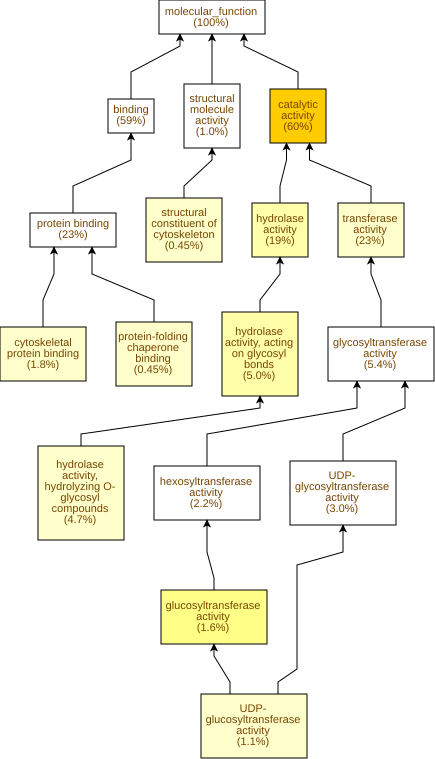

Source data for this figure (header and first rows):
GO Term	Study #	Study Freq.	Pop. Freq.	p-value	q-value	name	gene products
GO:0003824	1185	60%	52%	1.59E-12	1.19E-9	catalytic activity	Cc05g00530,Cc01g12150,Cc10g03070,Cc06g15…
GO:0046527	32	1.6%	0.63%	1.9E-7	7.09E-5	glucosyltransferase activity	Cc10g15010,Cc02g33140,Cc03g05040,Cc02g13…
GO:0016787	376	19%	15%	1.86E-6	4.62E-4	hydrolase activity	Cc04g00680,Cc02g07570,Cc03g08990,Cc06g15…
GO:0016798	100	5.0%	3.2%	1.95E-6	4.62E-4	hydrolase activity, acting on glycosyl b…	Cc02g31040,Cc02g20260,Cc03g14190,Cc02g23…
GO:0004553	94	4.7%	3.1%	8.76E-6	1.31E-3	hydrolase activity, hydrolyzing O-glycos…	Cc02g31040,Cc02g33140,Cc07g13390,Cc04g01…
GO:0035251	21	1.1%	0.41%	2.11E-5	2.63E-3	UDP-glucosyltransferase activity	Cc10g15010,Cc05g03610,Cc05g15080,Cc01g17…
GO:0051087	9	0.45%	0.1%	3.5E-5	3.73E-3	protein-folding chaperone binding	Cc01g14550,Cc01g05820,Cc05g14280,Cc09g08…
GO:0016740	465	23%	20%	4.23E-5	3.95E-3	transferase activity	Cc11g09140,Cc01g12150,Cc04g06300,Cc06g17…
GO:0008092	36	1.8%	0.96%	8.46E-5	7.01E-3	cytoskeletal protein binding	Cc11g16830,Cc07g12380,Cc11g13960,Cc02g16…
GO:0005200	9	0.45%	0.12%	1.32E-4	9.82E-3	structural constituent of cytoskeleton	Cc06g23180,Cc09g07580,Cc02g02870,Cc07g03…
GO:0008017	23	1.2%	0.53%	1.48E-4	0.01	microtubule binding	Cc11g16830,Cc07g15660,Cc07g12380,Cc04g03…
GO:0016757	108	5.4%	3.9%	1.59E-4	0.01	glycosyltransferase activity	Cc10g08480,Cc06g17740,Cc08g00490,Cc01g13…
GO:0016758	43	2.2%	1.2%	1.74E-4	0.01	hexosyltransferase activity	Cc10g15010,Cc02g33140,Cc10g14380,Cc02g13…
GO:0015631	25	1.3%	0.61%	2.29E-4	0.0122	tubulin binding	Cc11g16830,Cc07g12380,Cc11g13960,Cc02g16…
GO:0070001	22	1.1%	0.52%	3.35E-4	0.0167	aspartic-type peptidase activity	Cc05g03500,Cc02g07570,Cc07g19200,Cc07g11…
GO:0004190	22	1.1%	0.52%	3.35E-4	0.0167	aspartic-type endopeptidase activity	Cc05g03500,Cc02g07570,Cc07g19200,Cc07g11…
GO:0008184	4	0.2%	0.03%	3.36E-4	0.0167	glycogen phosphorylase activity	Cc02g13830,Cc07g04030,Cc11g12220,Cc01g13…
GO:0004645	4	0.2%	0.03%	3.36E-4	0.0167	1,4-alpha-oligoglucan phosphorylase acti…	Cc02g13830,Cc07g04030,Cc11g12220,Cc01g13…
GO:0016762	11	0.55%	0.2%	9.09E-4	0.0357	xyloglucan:xyloglucosyl transferase acti…	Cc02g20260,Cc02g33140,Cc06g13410,Cc02g11…
GO:0004506	4	0.2%	0.03%	1.5E-3	0.0559	squalene monooxygenase activity	Cc02g20360,Cc10g07750,Cc07g07420,Cc10g04…
GO:0016759	11	0.55%	0.22%	2.3E-3	0.0818	cellulose synthase activity	Cc10g15010,Cc05g03610,Cc05g15080,Cc01g17…
GO:0016760	11	0.55%	0.22%	2.3E-3	0.0818	cellulose synthase (UDP-forming) activit…	Cc10g15010,Cc05g03610,Cc05g15080,Cc01g17…
GO:0004672	204	10%	8.6%	2.65E-3	0.0859	protein kinase activity	Cc07g13350,Cc02g12000,Cc09g10140,Cc05g15…
GO:0048038	6	0.3%	0.08%	2.73E-3	0.0859	quinone binding	Cc11g15620,Cc11g15630,Cc04g02140,Cc03g03…
GO:0016773	216	11%	9.2%	3.43E-3	0.102	phosphotransferase activity, alcohol gro…	Cc07g13350,Cc02g12000,Cc09g10140,Cc05g15…
GO:0003968	5	0.25%	0.06%	3.56E-3	0.102	RNA-directed RNA polymerase activity	Cc11g06940,Cc06g10350,Cc11g06950,Cc11g06…
GO:0004620	9	0.45%	0.17%	4E-3	0.111	phospholipase activity	Cc06g22200,Cc06g08420,Cc08g00710,Cc05g04…
GO:0033293	9	0.45%	0.17%	4E-3	0.111	monocarboxylic acid binding	Cc03g01290,Cc03g01280,Cc02g07220,Cc03g10…
GO:0005509	39	2.0%	1.3%	5.28E-3	0.136	calcium ion binding	Cc10g10380,Cc09g07670,Cc08g13820,Cc03g04…
GO:0022857	144	7.3%	5.9%	5.51E-3	0.137	transmembrane transporter activity	Cc08g09340,Cc03g05360,Cc01g19900,Cc07g17…
GO:0016772	242	12%	11%	5.51E-3	0.137	transferase activity, transferring phosp…	Cc07g13350,Cc02g12000,Cc09g10140,Cc05g14…
GO:0008194	60	3.0%	2.2%	7.25E-3	0.169	UDP-glycosyltransferase activity	Cc10g15010,Cc07g14880,Cc03g05040,Cc02g13…
GO:0016301	220	11%	9.5%	7.31E-3	0.169	kinase activity	Cc07g13350,Cc02g12000,Cc09g10140,Cc05g15…
GO:0016298	10	0.5%	0.22%	7.74E-3	0.17	lipase activity	Cc06g22200,Cc06g18520,Cc06g08420,Cc08g00…
GO:0008081	10	0.5%	0.22%	7.74E-3	0.17	phosphoric diester hydrolase activity	Cc06g08420,Cc08g00710,Cc08g13820,Cc06g01…
GO:0005507	17	0.86%	0.46%	8E-3	0.17	copper ion binding	Cc11g15620,Cc11g15630,Cc10g00910,Cc06g01…
GO:0005215	145	7.3%	6.1%	8.64E-3	0.174	transporter activity	Cc08g09340,Cc03g05360,Cc01g19900,Cc07g17…
GO:0016841	3	0.15%	0.03%	8.93E-3	0.175	ammonia-lyase activity	Cc06g03980,Cc02g11230,Cc01g10880
GO:0004556	3	0.15%	0.03%	8.93E-3	0.175	alpha-amylase activity	Cc07g04160,Cc06g08480,Cc10g04170
GO:0051082	14	0.7%	0.36%	9.33E-3	0.175	unfolded protein binding	Cc02g13840,Cc10g11150,Cc10g15410,Cc02g20…
GO:0043177	11	0.55%	0.26%	9.95E-3	0.181	organic acid binding	Cc03g01290,Cc03g01280,Cc02g07220,Cc03g10…
GO:0031406	11	0.55%	0.26%	9.95E-3	0.181	carboxylic acid binding	Cc03g01290,Cc03g01280,Cc02g07220,Cc03g10…
GO:0008131	5	0.25%	0.08%	0.0103	0.181	primary methylamine oxidase activity	Cc11g15620,Cc11g15630,Cc03g03660,Cc03g03…
GO:0016462	84	4.2%	3.3%	0.0114	0.194	pyrophosphatase activity	Cc04g02100,Cc04g05250,Cc03g05720,Cc07g15…
GO:0017111	80	4.0%	3.2%	0.0116	0.194	ribonucleoside triphosphate phosphatase …	Cc04g02100,Cc04g05250,Cc07g15170,Cc11g11…
GO:0022803	27	1.4%	0.87%	0.0119	0.194	passive transmembrane transporter activi…	Cc08g08150,Cc07g13170,Cc04g02840,Cc02g16…
GO:0015267	27	1.4%	0.87%	0.0119	0.194	channel activity	Cc08g08150,Cc07g13170,Cc04g02840,Cc02g16…
GO:0016679	10	0.5%	0.23%	0.0122	0.194	oxidoreductase activity, acting on diphe…	Cc05g10250,Cc09g01070,Cc10g06230,Cc06g01…
GO:0016682	10	0.5%	0.23%	0.0122	0.194	oxidoreductase activity, acting on diphe…	Cc05g10250,Cc09g01070,Cc10g06230,Cc06g01…
GO:0003700	71	3.6%	2.8%	0.0134	0.2	DNA-binding transcription factor activit…	Cc07g11170,Cc07g09170,Cc10g13150,Cc02g38…
GO:0098772	47	2.4%	1.7%	0.0144	0.21	molecular function regulator activity	Cc03g01280,Cc08g08350,Cc11g08190,Cc05g14…
GO:0008083	4	0.2%	0.05%	0.0149	0.214	growth factor activity	Cc02g20030,Cc01g09790,Cc06g07510,Cc07g16…
GO:0000774	2	0.1%	0.01%	0.0184	0.258	adenyl-nucleotide exchange factor activi…	Cc01g05820,Cc05g14280
GO:0016863	2	0.1%	0.01%	0.0184	0.258	intramolecular oxidoreductase activity, …	Cc09g03670,Cc01g15960
GO:0046508	2	0.1%	0.01%	0.0184	0.258	hydrolase activity, acting on carbon-sul…	Cc03g08490,Cc04g10710
GO:0047918	2	0.1%	0.01%	0.0184	0.258	GDP-mannose 3,5-epimerase activity	Cc02g30610,Cc03g04510
GO:0004013	2	0.1%	0.01%	0.0184	0.258	adenosylhomocysteinase activity	Cc03g08490,Cc04g10710
GO:0005452	2	0.1%	0.01%	0.0184	0.258	solute:inorganic anion antiporter activi…	Cc04g14210,Cc11g01710
GO:0003777	10	0.5%	0.25%	0.0184	0.258	microtubule motor activity	Cc02g17060,Cc07g12380,Cc04g03220,Cc02g16…
GO:0016818	84	4.2%	3.4%	0.0185	0.258	hydrolase activity, acting on acid anhyd…	Cc04g02100,Cc04g05250,Cc03g05720,Cc07g15…
... 686 more rows
